Labelled photos from "dataset", an image-classification folder in Navoneel-nath/Flipkart-Grid-6.0. The possible labels are: garlic, ginger, guava, lemon, tomato, apple, cucumber, green chili, onion, potato.

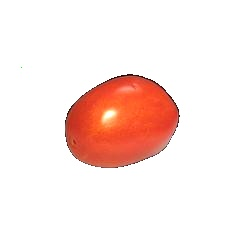
Label: tomato

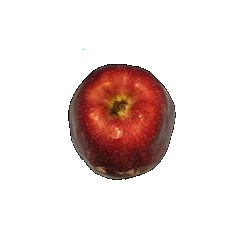
Label: apple

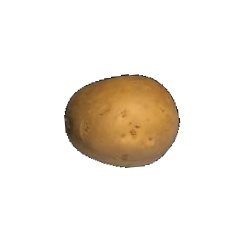
Label: potato

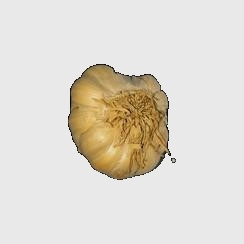
Label: garlic

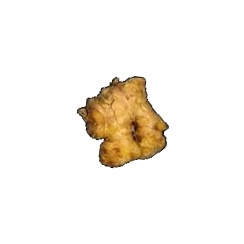
Label: ginger

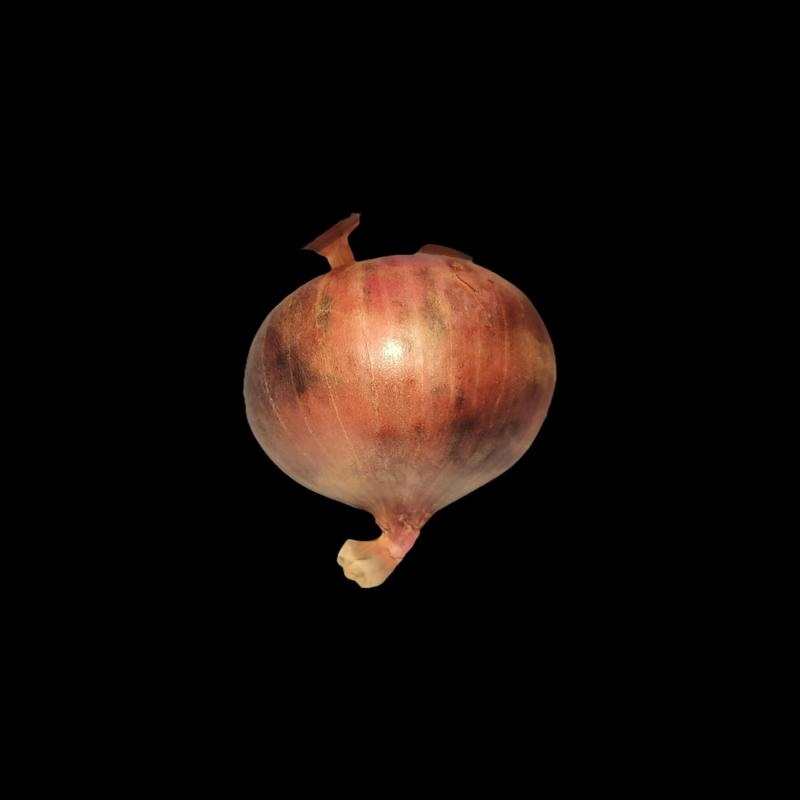
Label: onion
